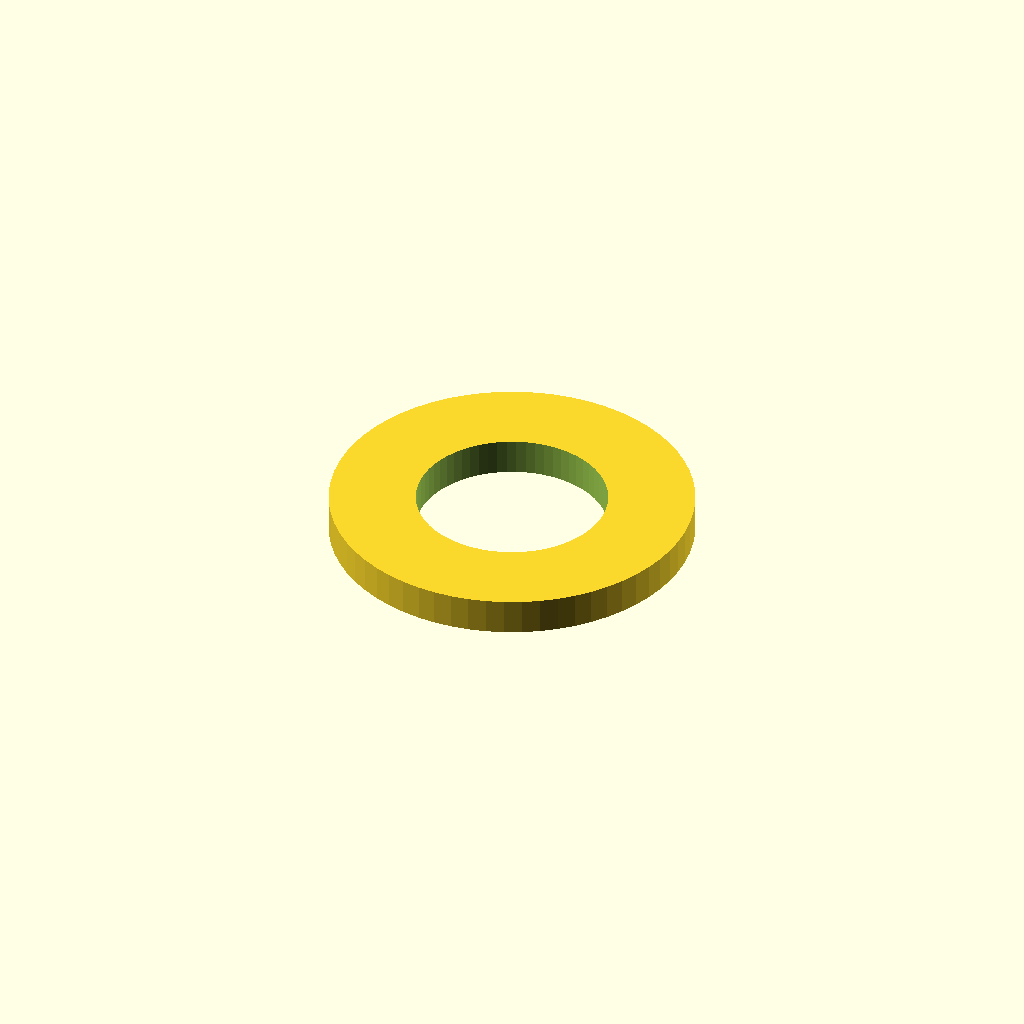
Cell 1: the model at its default parameters.
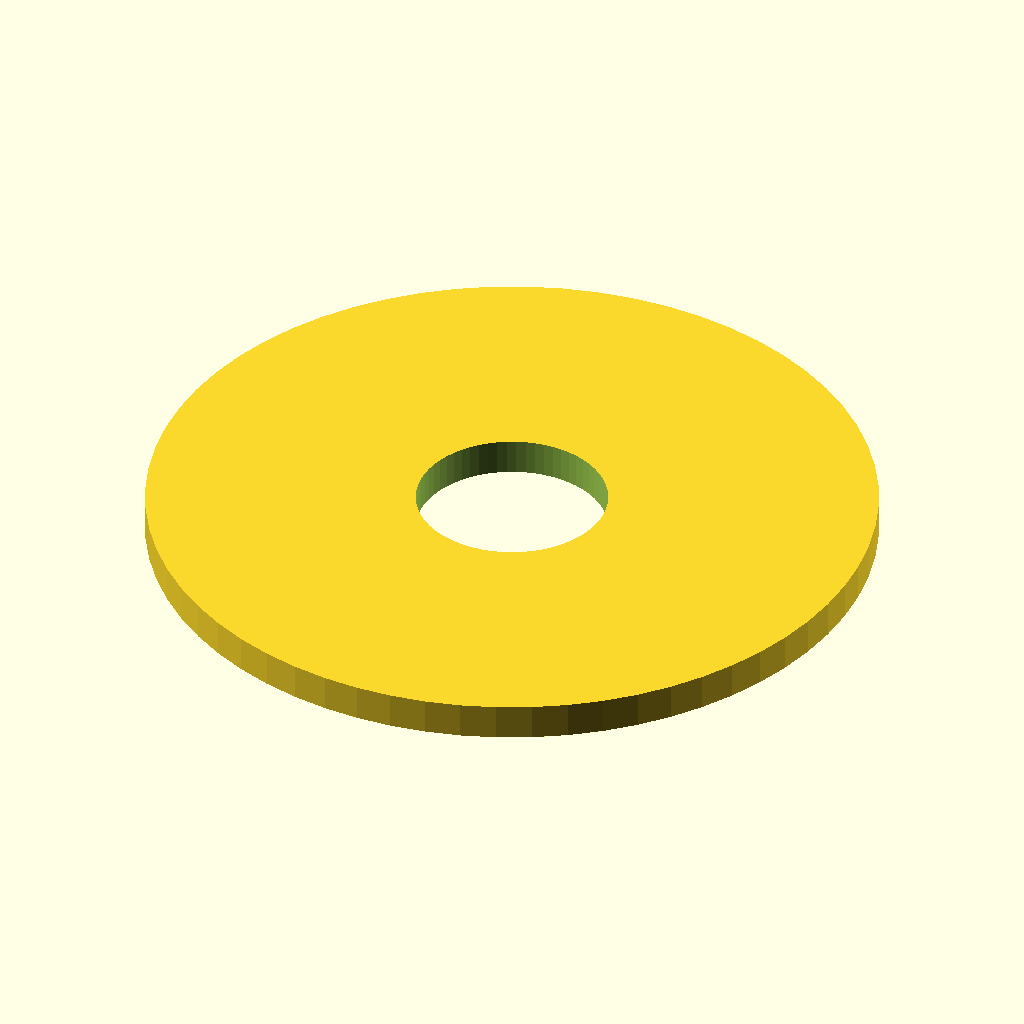
Cell 2 — washer_od set to 32, the other parameters unchanged.
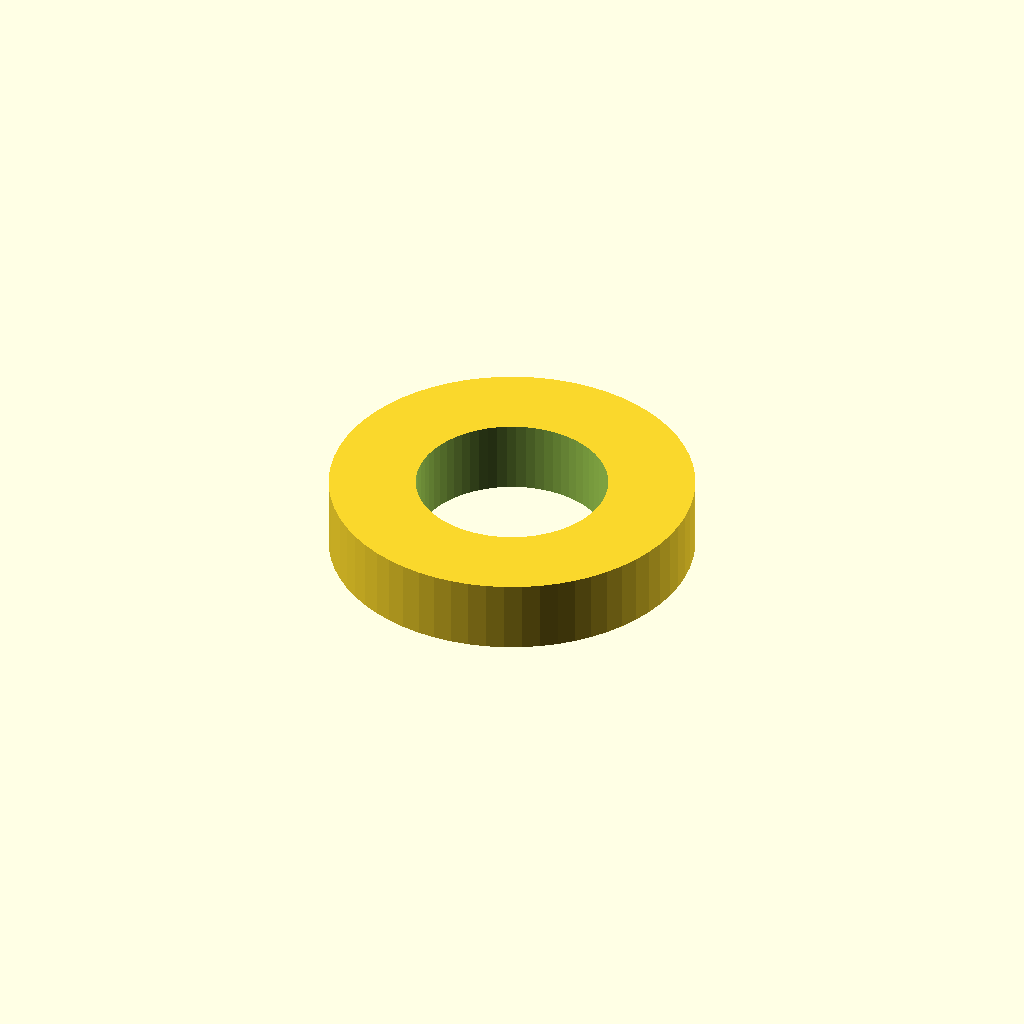
Cell 3: the same model with washer_h = 3.2.
All cells are drawn from one camera (rotation 55°, 0°, 25°, orthographic, colour scheme Cornfield), so only the parameter changes between them.
The OpenSCAD source (pipeline/evaluation/nopscadlib_benchmark/20260427_184749/ground_truth/bench_simple_02.scad):
// M8 Flat Washer
// OD=16mm, ID=8.4mm, H=1.6mm
washer_od = 16;
washer_id = 8.4;
washer_h = 1.6;

difference() {
    cylinder(d=washer_od, h=washer_h, center=true, $fn=64);
    cylinder(d=washer_id, h=washer_h+1, center=true, $fn=64);
}
Parameter table extracted from the source (name, type, default, range or options):
washer_od: number, default 16
washer_id: number, default 8.4
washer_h: number, default 1.6
